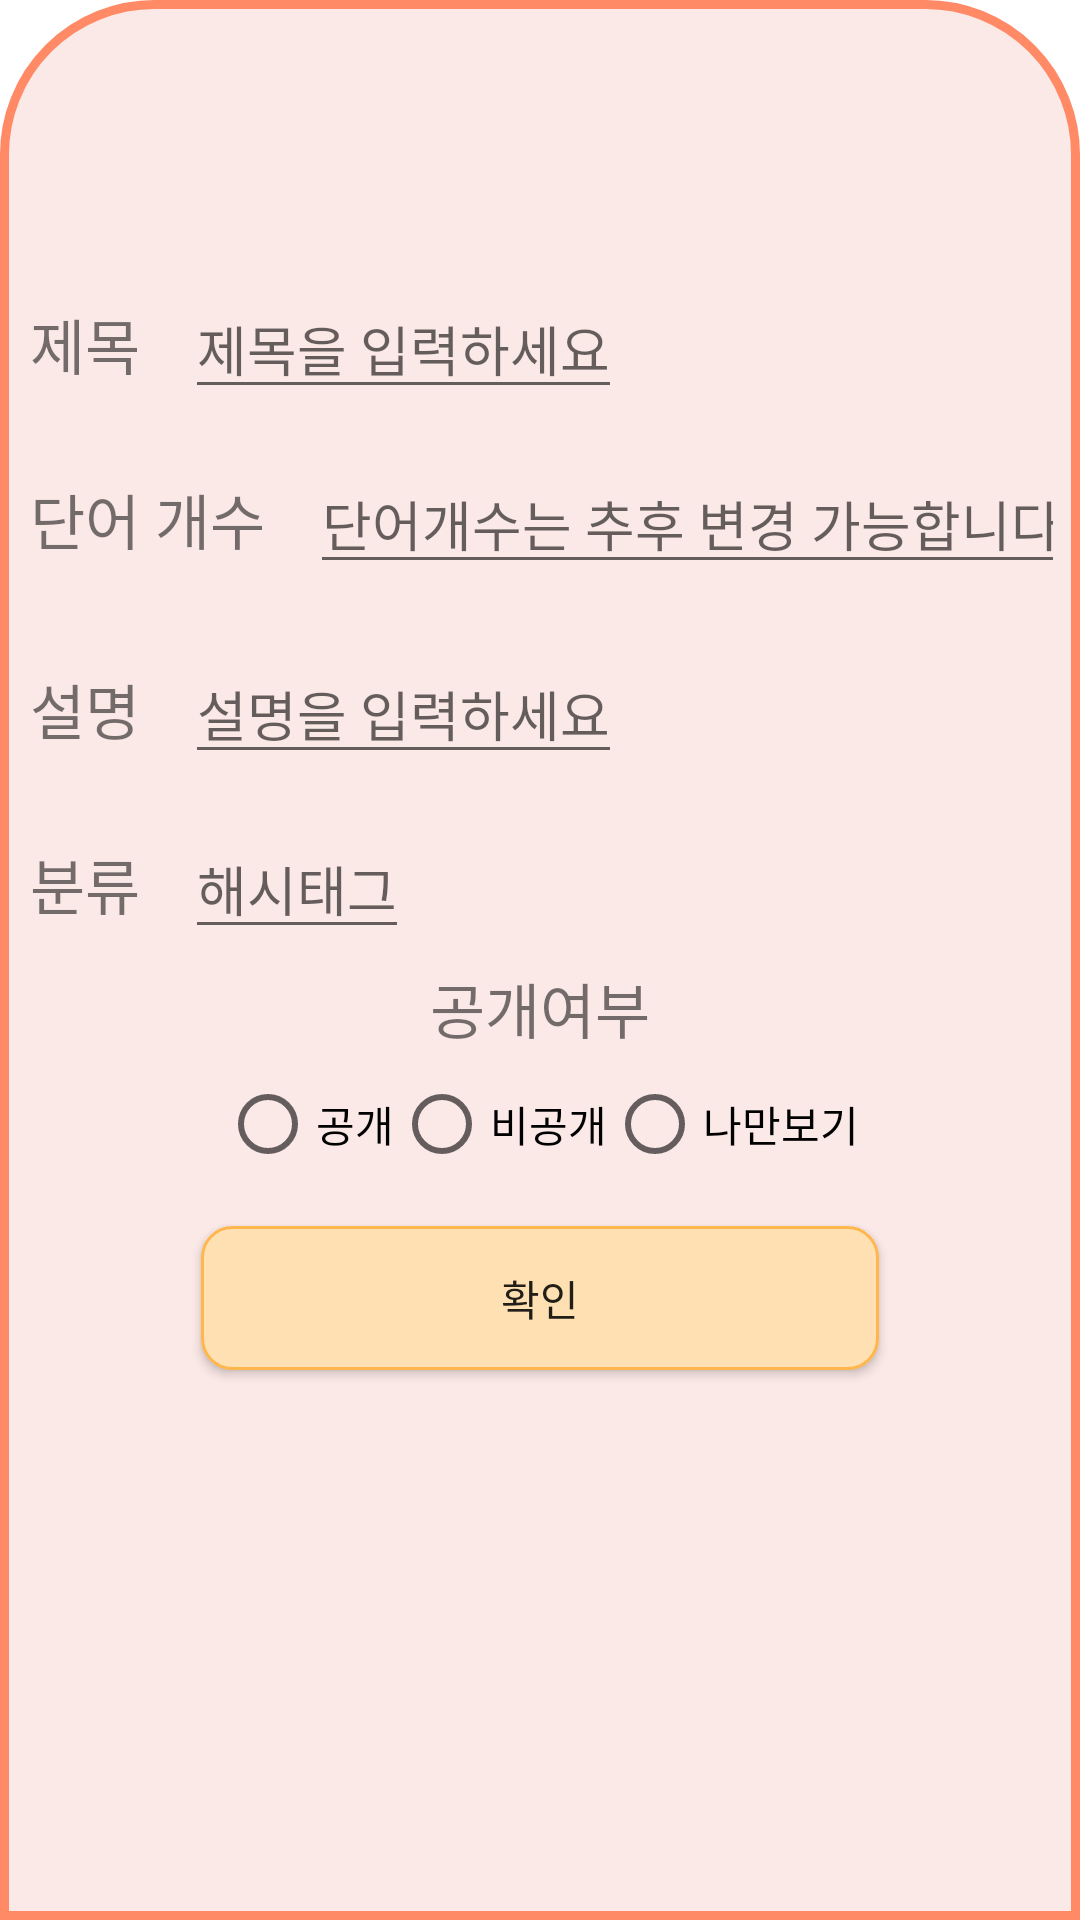

The Android layout XML behind this screen, and the referenced resources:
<!-- AndroidManifest.xml: application theme Theme.WordMaster -->
<!-- res/layout/dialog_bottom_sheet_create_dict.xml -->
<?xml version="1.0" encoding="utf-8"?>
<LinearLayout xmlns:android="http://schemas.android.com/apk/res/android"
    xmlns:app="http://schemas.android.com/apk/res-auto"
    xmlns:tools="http://schemas.android.com/tools"
    android:layout_width="match_parent"
    android:layout_height="wrap_content"
    android:background="@drawable/bottom_sheet_shape"

    android:orientation="vertical">

    <ImageView
        android:layout_width="wrap_content"
        android:layout_height="20dp"
        android:layout_gravity="center"
        android:layout_marginTop="20dp"
        android:background="@drawable/bottom_sheet_tag"/>

    <LinearLayout
        android:layout_width="match_parent"
        android:layout_height="wrap_content"
        android:layout_marginTop="48dp"
        android:orientation="horizontal">

        <TextView
            android:layout_width="wrap_content"
            android:layout_height="wrap_content"
            android:layout_gravity="center"
            android:layout_marginHorizontal="10dp"
            android:text="@string/create_dict_title"
            android:textSize="20sp" />

        <EditText
            android:id="@+id/create_dict_title"
            android:layout_width="wrap_content"
            android:layout_height="wrap_content"
            android:layout_margin="5dp"
            android:hint="@string/create_dict_title_hint"
            android:inputType="text" />
    </LinearLayout>

    <LinearLayout
        android:layout_width="match_parent"
        android:layout_height="wrap_content"
        android:layout_marginVertical="5dp"
        android:orientation="horizontal">

        <TextView
            android:id="@+id/textView6"
            android:layout_width="wrap_content"
            android:layout_height="wrap_content"
            android:layout_gravity="center"
            android:layout_marginHorizontal="10dp"
            android:text="단어 개수"
            android:textSize="20sp" />


        <EditText
            android:id="@+id/create_dict_count"
            android:layout_width="wrap_content"
            android:layout_height="wrap_content"
            android:layout_margin="5dp"
            android:hint="단어개수는 추후 변경 가능합니다."
            android:inputType="number" />

    </LinearLayout>

    <LinearLayout
        android:layout_width="match_parent"
        android:layout_height="wrap_content"
        android:layout_marginVertical="5dp"
        android:orientation="horizontal">

        <TextView
            android:id="@+id/textView4"
            android:layout_width="wrap_content"
            android:layout_height="wrap_content"
            android:layout_gravity="center"
            android:layout_marginHorizontal="10dp"
            android:text="설명"
            android:textSize="20sp" />

        <EditText
            android:id="@+id/create_dict_description"
            android:layout_width="wrap_content"
            android:layout_height="wrap_content"
            android:layout_margin="5dp"
            android:hint="설명을 입력하세요"
            android:inputType="text" />
    </LinearLayout>

    <LinearLayout
        android:layout_width="match_parent"
        android:layout_height="wrap_content"
        android:layout_marginVertical="5dp"
        android:orientation="horizontal">

        <TextView
            android:id="@+id/textView8"
            android:layout_width="wrap_content"
            android:layout_height="wrap_content"
            android:layout_gravity="center"
            android:layout_marginHorizontal="10dp"
            android:text="분류"
            android:textSize="20sp" />
        <com.google.android.material.chip.ChipGroup
            android:id="@+id/cg_hash_tag"
            android:layout_width="match_parent"
            android:layout_height="wrap_content">
            <EditText
                android:id="@+id/create_dict_tag"
                android:layout_width="wrap_content"
                android:layout_height="wrap_content"
                android:layout_margin="5dp"
                android:layout_marginTop="4dp"
                android:hint="해시태그"
                android:inputType="text" />

        </com.google.android.material.chip.ChipGroup>

    </LinearLayout>

    <TextView
        android:id="@+id/textView7"
        android:layout_width="wrap_content"
        android:layout_height="wrap_content"
        android:layout_gravity="center"
        android:text="공개여부"
        android:textSize="20sp" />

    <RadioGroup
        android:id="@+id/create_dict_open_option"
        android:layout_width="wrap_content"
        android:layout_height="wrap_content"
        android:orientation="horizontal"
        android:layout_gravity="center">

        <RadioButton
            android:id="@+id/test_public"
            android:layout_width="wrap_content"
            android:layout_height="wrap_content"
            android:text="공개" />
        <RadioButton
            android:id="@+id/test_private"
            android:layout_width="wrap_content"
            android:layout_height="wrap_content"
            android:text="비공개"/>
        <RadioButton
            android:id="@+id/test_only_me"
            android:layout_width="wrap_content"
            android:layout_height="wrap_content"
            android:text="나만보기"/>
    </RadioGroup>
    <LinearLayout
        android:id="@+id/ll_password"
        android:layout_width="match_parent"
        android:layout_height="wrap_content"
        android:orientation="horizontal"
        android:layout_marginHorizontal="40dp"
        android:visibility="gone" >
        <EditText
            android:id="@+id/tv_ll_password"
            android:layout_width="0dp"
            android:layout_weight="2"
            android:layout_height="wrap_content"
            android:hint="패스워드를 입력하세요"
            android:inputType="numberPassword"/>

        <Button
            android:layout_width="0dp"
            android:layout_weight="1"
            android:layout_height="wrap_content"/>
    </LinearLayout>
    <androidx.appcompat.widget.AppCompatButton
        android:id="@+id/btn_dict_create"
        android:text="확인"
        android:background="@drawable/btn_shape"
        android:layout_margin="10dp"
        android:layout_gravity="center"
        android:layout_width="wrap_content"
        android:paddingHorizontal="100dp"
        android:layout_height="wrap_content"/>


</LinearLayout>
<!-- resources referenced by this layout -->
<resources>
  <!-- drawable bottom_sheet_shape (drawable) -->
  <?xml version="1.0" encoding="utf-8"?>
  <shape xmlns:android="http://schemas.android.com/apk/res/android">
      <solid
          android:color="#FBE9E7"/>
      <corners
          android:topLeftRadius="50dp"
          android:topRightRadius="50dp"/>
      <stroke
          android:width="3dp"
          android:color="#FF8A65"/>
  
  
  </shape>
  <!-- drawable btn_shape (drawable) -->
  <?xml version="1.0" encoding="utf-8"?>
  <shape xmlns:android="http://schemas.android.com/apk/res/android">
  
      <solid
          android:color="#FFE0B2"/>
      <stroke
          android:color="#FFB74D"
  
          android:width="1dp"/>
      <corners
          android:radius="10dp"/>
  </shape>
  <string name="create_dict_title">제목</string>
  <string name="create_dict_title_hint">제목을 입력하세요</string>
  <style name="Theme.WordMaster" parent="Theme.MaterialComponents.DayNight.DarkActionBar">
          
          <item name="colorPrimary">@color/purple_500</item>
          <item name="colorPrimaryVariant">@color/purple_700</item>
          <item name="colorOnPrimary">@color/white</item>
          
          <item name="colorSecondary">@color/teal_200</item>
          <item name="colorSecondaryVariant">@color/teal_700</item>
          <item name="colorOnSecondary">@color/black</item>
          
          <item name="android:statusBarColor" tools:targetApi="l">?attr/colorPrimaryVariant</item>
          
      </style>
  <color name="purple_500">#FF6200EE</color>
  <color name="purple_700">#FF3700B3</color>
  <color name="white">#FFFFFFFF</color>
  <color name="teal_200">#FF03DAC5</color>
  <color name="teal_700">#FF018786</color>
  <color name="black">#FF000000</color>
</resources>
